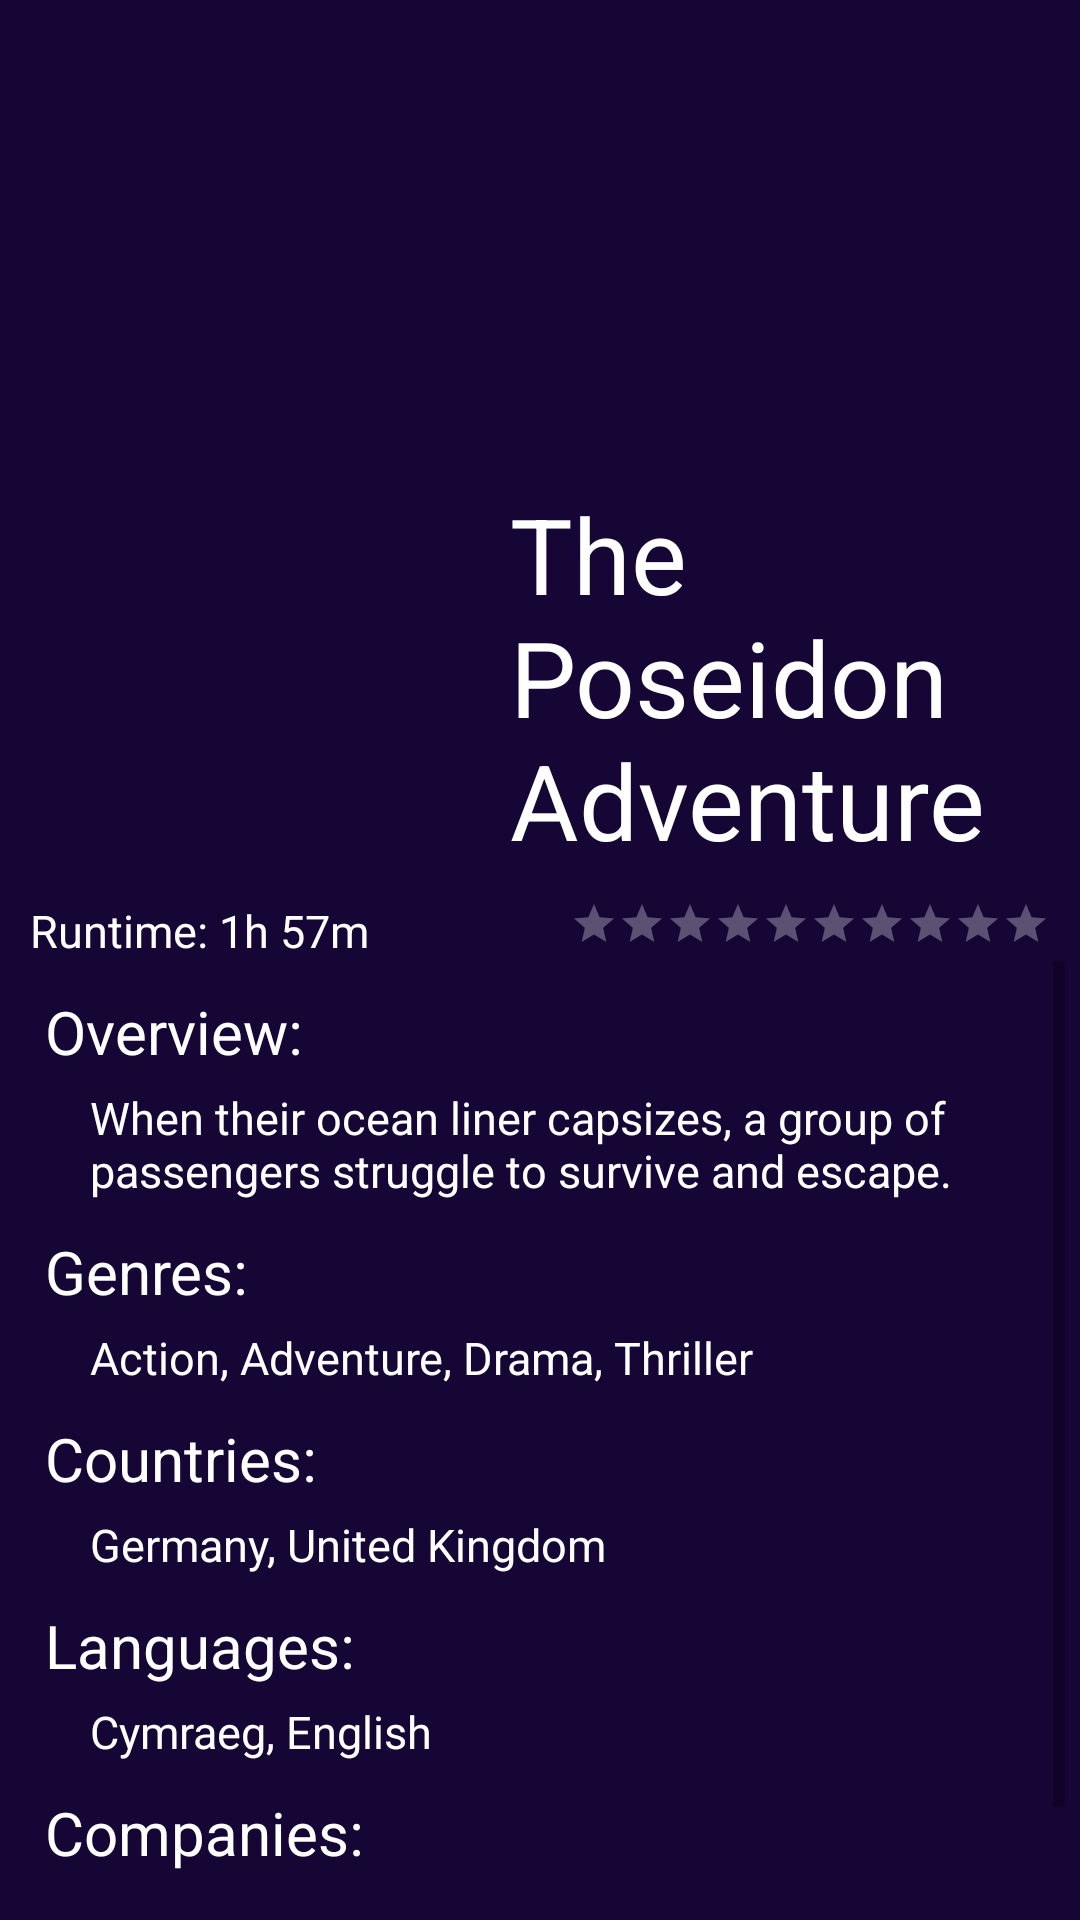

The Android layout XML behind this screen, and the referenced resources:
<!-- AndroidManifest.xml: application theme Theme.Films -->
<!-- res/layout/fragment_film_information.xml -->
<?xml version="1.0" encoding="utf-8"?>
<RelativeLayout
    xmlns:android="http://schemas.android.com/apk/res/android"
    xmlns:tools="http://schemas.android.com/tools"
    android:layout_width="match_parent"
    android:layout_height="match_parent"
    tools:context=".ui.infoFilm.FilmInformationFragment"
    android:background="@color/background_color">

    <ImageView
        android:id="@+id/error_image"
        android:layout_width="250dp"
        android:layout_height="250dp"
        android:layout_centerInParent="true"
        android:visibility="invisible"/>

    <RelativeLayout
        android:id="@+id/film_detail_information"
        android:layout_width="wrap_content"
        android:layout_height="wrap_content"
        android:visibility="visible">

        <ImageView
            android:id="@+id/backdrop_logo"
            android:layout_width="match_parent"
            android:layout_height="230dp"
            android:foreground="@drawable/gradient_shape"
            android:scaleType="centerCrop"
            tools:srcCompat="@tools:sample/backgrounds/scenic" />

        <RelativeLayout
            android:id="@+id/logos_layout"
            android:layout_width="wrap_content"
            android:layout_height="220dp"
            android:layout_marginTop="70dp">

            <ImageView
                android:id="@+id/film_logo"
                android:layout_width="150dp"
                android:layout_height="220dp"
                android:layout_alignParentBottom="true"
                android:layout_marginStart="10dp"
                android:scaleType="centerCrop"
                tools:srcCompat="@tools:sample/avatars" />

            <TextView
                android:id="@+id/name_film"
                android:layout_width="wrap_content"
                android:layout_height="wrap_content"
                android:layout_alignParentBottom="true"
                android:layout_marginStart="10dp"
                android:layout_marginEnd="10dp"
                android:layout_toRightOf="@id/film_logo"
                android:text="The Poseidon Adventure"
                android:textColor="@android:color/white"
                android:textSize="35sp" />

        </RelativeLayout>

        <FrameLayout
            android:id="@+id/stats_info"
            android:layout_width="match_parent"
            android:layout_height="wrap_content"
            android:layout_below="@id/logos_layout"
            android:layout_marginStart="10dp"
            android:layout_marginTop="10dp"
            android:layout_marginEnd="10dp">

            <TextView
                android:id="@+id/runtime_film"
                android:layout_width="wrap_content"
                android:layout_height="wrap_content"
                android:gravity="left"
                android:text="Runtime: 1h 57m"
                android:textColor="@android:color/white"
                android:textSize="15sp" />

            <RatingBar
                android:id="@+id/rating_film"
                style="?android:attr/ratingBarStyleSmall"
                android:layout_width="wrap_content"
                android:layout_height="wrap_content"
                android:layout_gravity="right"
                android:numStars="10"
                android:theme="@style/MyRatingBar" />

        </FrameLayout>

        <ScrollView
            android:layout_width="match_parent"
            android:layout_height="match_parent"
            android:layout_below="@id/stats_info"
            android:layout_marginBottom="15dp"
            android:layout_marginStart="5dp"
            android:layout_marginEnd="5dp"
            android:layout_weight="1"
            android:fillViewport="true"
            android:orientation="vertical">

            <LinearLayout
                android:layout_width="match_parent"
                android:layout_height="match_parent"
                android:orientation="vertical">

                <TextView
                    android:id="@+id/overview"
                    android:layout_width="wrap_content"
                    android:layout_height="wrap_content"
                    android:layout_marginStart="10dp"
                    android:layout_marginTop="10dp"
                    android:layout_marginEnd="10dp"
                    android:text="Overview:"
                    android:textColor="@android:color/white"
                    android:textSize="20sp" />

                <TextView
                    android:id="@+id/description_film"
                    android:layout_width="match_parent"
                    android:layout_height="wrap_content"
                    android:layout_marginStart="25dp"
                    android:layout_marginTop="5dp"
                    android:layout_marginEnd="10dp"
                    android:text="When their ocean liner capsizes, a group of passengers struggle to survive and escape."
                    android:textColor="@android:color/white"
                    android:textSize="15sp" />

                <TextView
                    android:id="@+id/genres"
                    android:layout_width="wrap_content"
                    android:layout_height="wrap_content"
                    android:layout_marginStart="10dp"
                    android:layout_marginTop="10dp"
                    android:layout_marginEnd="10dp"
                    android:text="Genres:"
                    android:textColor="@android:color/white"
                    android:textSize="20sp" />

                <TextView
                    android:id="@+id/film_genres"
                    android:layout_width="wrap_content"
                    android:layout_height="wrap_content"
                    android:layout_marginStart="25dp"
                    android:layout_marginTop="5dp"
                    android:layout_marginEnd="10dp"
                    android:text="Action, Adventure, Drama, Thriller"
                    android:textColor="@android:color/white"
                    android:textSize="15sp" />

                <TextView
                    android:id="@+id/countries"
                    android:layout_width="wrap_content"
                    android:layout_height="wrap_content"
                    android:layout_marginStart="10dp"
                    android:layout_marginTop="10dp"
                    android:layout_marginEnd="10dp"
                    android:text="Countries:"
                    android:textColor="@android:color/white"
                    android:textSize="20sp" />

                <TextView
                    android:id="@+id/film_countries"
                    android:layout_width="wrap_content"
                    android:layout_height="wrap_content"
                    android:layout_marginStart="25dp"
                    android:layout_marginTop="5dp"
                    android:layout_marginEnd="10dp"
                    android:text="Germany, United Kingdom"
                    android:textColor="@android:color/white"
                    android:textSize="15sp" />

                <TextView
                    android:id="@+id/languages"
                    android:layout_width="wrap_content"
                    android:layout_height="wrap_content"
                    android:layout_marginStart="10dp"
                    android:layout_marginTop="10dp"
                    android:layout_marginEnd="10dp"
                    android:text="Languages:"
                    android:textColor="@android:color/white"
                    android:textSize="20sp" />

                <TextView
                    android:id="@+id/film_languages"
                    android:layout_width="wrap_content"
                    android:layout_height="wrap_content"
                    android:layout_marginStart="25dp"
                    android:layout_marginTop="5dp"
                    android:layout_marginEnd="10dp"
                    android:text="Cymraeg, English"
                    android:textColor="@android:color/white"
                    android:textSize="15sp" />

                <TextView
                    android:id="@+id/companies"
                    android:layout_width="wrap_content"
                    android:layout_height="wrap_content"
                    android:layout_marginStart="10dp"
                    android:layout_marginTop="10dp"
                    android:layout_marginEnd="10dp"
                    android:text="Companies:"
                    android:textColor="@android:color/white"
                    android:textSize="20sp" />

                <TextView
                    android:id="@+id/film_companies"
                    android:layout_width="wrap_content"
                    android:layout_height="wrap_content"
                    android:layout_marginStart="25dp"
                    android:layout_marginTop="5dp"
                    android:layout_marginEnd="10dp"
                    android:text="Kent Productions, 20th Century Fox"
                    android:textColor="@android:color/white"
                    android:textSize="15sp" />


            </LinearLayout>

        </ScrollView>

    </RelativeLayout>

</RelativeLayout>
<!-- resources referenced by this layout -->
<resources>
  <color name="background_color">#150636</color>
  <!-- drawable gradient_shape (drawable) -->
  <?xml version="1.0" encoding="utf-8"?>
  <shape xmlns:android="http://schemas.android.com/apk/res/android">
      <gradient
          android:angle="270"
          android:startColor="#80808080"
          android:endColor="@color/background_color"
          />
  </shape>
  <style name="MyRatingBar" parent="Theme.AppCompat">
          <item name="colorControlNormal">@android:color/white</item>
          <item name="colorControlActivated">@android:color/holo_orange_light</item>
      </style>
  <style name="Theme.Films" parent="Theme.MaterialComponents.DayNight.NoActionBar">
          
          <item name="colorPrimary">@color/purple_500</item>
          <item name="colorPrimaryVariant">@color/background_color</item>
          <item name="colorOnPrimary">@color/white</item>
          
          <item name="colorSecondary">@color/teal_200</item>
          <item name="colorSecondaryVariant">@color/teal_700</item>
          <item name="colorOnSecondary">@color/black</item>
          
          <item name="android:statusBarColor" tools:targetApi="l">?attr/colorPrimaryVariant</item>
          
      </style>
  <color name="purple_500">#FF6200EE</color>
  <color name="white">#FFFFFFFF</color>
  <color name="teal_200">#FF03DAC5</color>
  <color name="teal_700">#FF018786</color>
  <color name="black">#FF000000</color>
</resources>
